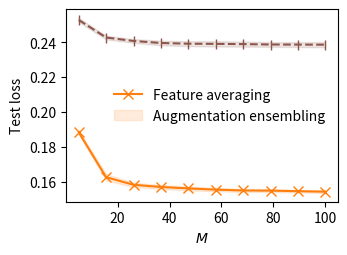

Source code (Python):
import matplotlib.pyplot as plt
import numpy as np


def se(array, axis=0):
    return array.std(axis=axis) / np.sqrt(array.shape[axis])


if __name__ == '__main__':
    gp_fa = [[(93.4, 0.19084855914115906), (94.52, 0.16708481311798096), (94.71, 0.16115325689315796),
                       (94.73, 0.15988996624946594), (94.69, 0.15886880457401276), (94.76, 0.15774832665920258),
                       (94.79, 0.15716587007045746), (94.75, 0.15680773556232452), (94.77, 0.15641529858112335),
                       (94.84, 0.1561741977930069)],
                      [(93.58, 0.18735511600971222), (94.48, 0.16065604984760284), (94.66, 0.15743771195411682),
                       (94.75, 0.15562307834625244), (94.74, 0.1553688794374466), (94.7, 0.1548636257648468),
                       (94.72, 0.15395040810108185), (94.75, 0.1541283130645752), (94.81, 0.1539543867111206),
                       (94.76, 0.15337489545345306)],
                      [(93.55, 0.18709571659564972), (94.52, 0.16025693714618683), (94.84, 0.15642397105693817),
                       (94.77, 0.1557120978832245), (94.79, 0.1545531451702118), (94.83, 0.15411685407161713),
                       (94.78, 0.1541195511817932), (94.8, 0.15403395891189575), (94.8, 0.15365758538246155),
                       (94.89, 0.15360258519649506)]
                      ]

    gp_ensemble = [[(93.74, 0.2554), (94.43, 0.2452), (94.6, 0.2433), (94.62, 0.2426), (94.56, 0.2425),
                    (94.59, 0.2427), (94.65, 0.2425), (94.63, 0.2420), (94.67, 0.2421), (94.68, 0.2421)],
                    [(93.75, 0.2524), (94.52, 0.2422), (94.69, 0.2399), (94.87, 0.2391), (94.79, 0.2383),
                     (94.88, 0.2379), (94.85, 0.2375), (94.88, 0.2374), (94.87, 0.2373), (94.8, 0.2373)],
                    [(93.75, 0.2506), (94.34, 0.2408), (94.62, 0.2391), (94.64, 0.2371), (94.64, 0.2368),
                     (94.75, 0.2367), (94.77, 0.2369), (94.72, 0.2368), (94.72, 0.2367), (94.77, 0.2365)]
                   ]

    no_gp = [{
        'fa': [(93.29, 0.1928812712430954), (94.28, 0.1681467741727829), (94.53, 0.16364863514900208), (94.65, 0.16164171695709229), (94.51, 0.16176356375217438), (94.59, 0.161569744348526), (94.63, 0.16096344590187073), (94.61, 0.16113333404064178), (94.66, 0.16045020520687103), (94.68, 0.16003276407718658)],
        'ensemble': [(93.65, 0.2570), (94.44, 0.2470), (94.58, 0.2450), (94.56, 0.2440), (94.61, 0.2438), (94.64, 0.2436), (94.72, 0.2437), (94.73, 0.2438), (94.73, 0.2435), (94.7, 0.2433)]
                },
            {
                'fa': [(93.18, 0.193656325340271), (94.04, 0.16907265782356262), (94.38, 0.16372907161712646), (94.47, 0.16212764382362366), (94.44, 0.16086365282535553), (94.52, 0.16089016199111938), (94.53, 0.16069136559963226), (94.51, 0.16035357117652893), (94.54, 0.1597883105278015), (94.57, 0.15952177345752716)]
,               'ensemble': [(93.59, 0.2572), (94.35, 0.2466), (94.51, 0.2449), (94.64, 0.2442), (94.66, 0.2439), (94.63, 0.2440), (94.76, 0.2436), (94.71, 0.2435), (94.68, 0.2433), (94.68, 0.2432)]
            },
            {
                'fa': [(93.0, 0.19567561149597168), (94.08, 0.16976884007453918), (94.32, 0.16544456779956818), (94.41, 0.16430139541625977), (94.52, 0.16282393038272858), (94.56, 0.16202335059642792), (94.65, 0.1612977683544159), (94.63, 0.16066259145736694), (94.61, 0.15990793704986572), (94.62, 0.1593722701072693)],
                'ensemble': [(93.62, 0.2582), (94.19, 0.2485), (94.32, 0.2456), (94.51, 0.2448), (94.47, 0.2441), (94.4, 0.2439), (94.49, 0.2437), (94.5, 0.2437), (94.44, 0.2434), (94.42, 0.2432)]
            }
    ]

    plt.figure(figsize=(3.5, 2.5))

    m = np.linspace(5, 100, 10)

    ## Plot the accuracy
    i = 1
    acc_fa_gp = np.array([[x[i] for x in a] for a in gp_fa])
    acc_fa_base = np.array([[x[i] for x in a['fa']] for a in no_gp])
    acc_ensemble_gp = np.array([[x[i] for x in a] for a in gp_ensemble])
    acc_ensemble_base = np.array([[x[i] for x in a['ensemble']] for a in no_gp])

    # col = '#1f77b4'
    # mean, s = acc_fa_base.mean(0), se(acc_fa_base)
    # plt.plot(m, mean, color=col, marker='o', markersize=7, markeredgewidth=0.)
    # plt.fill_between(m, mean + s, mean - s, alpha=0.15, color=col)
    # col = 'tab:olive'
    # mean, s = acc_ensemble_base.mean(0), se(acc_ensemble_base)
    # plt.plot(m, mean, color=col, marker='*', markersize=7, markeredgewidth=0., linestyle='--')
    # plt.fill_between(m, mean + s, mean - s, alpha=0.15, color=col)

    col = 'tab:orange'
    mean, s = acc_fa_gp.mean(0), se(acc_fa_gp)
    plt.plot(m, mean, color=col, marker='x', markersize=7)
    plt.fill_between(m, mean + s, mean - s, alpha=0.15, color=col)
    col = 'tab:brown'
    mean, s = acc_ensemble_gp.mean(0), se(acc_ensemble_gp)
    plt.plot(m, mean, color=col, marker='|', markersize=7, linestyle='--')
    plt.fill_between(m, mean + s, mean - s, alpha=0.15, color=col)

    plt.xlabel('$M$')
    plt.ylabel('Test loss')
    plt.legend(['Feature averaging', 'Augmentation ensembling'], frameon=False)
    plt.show()



    
